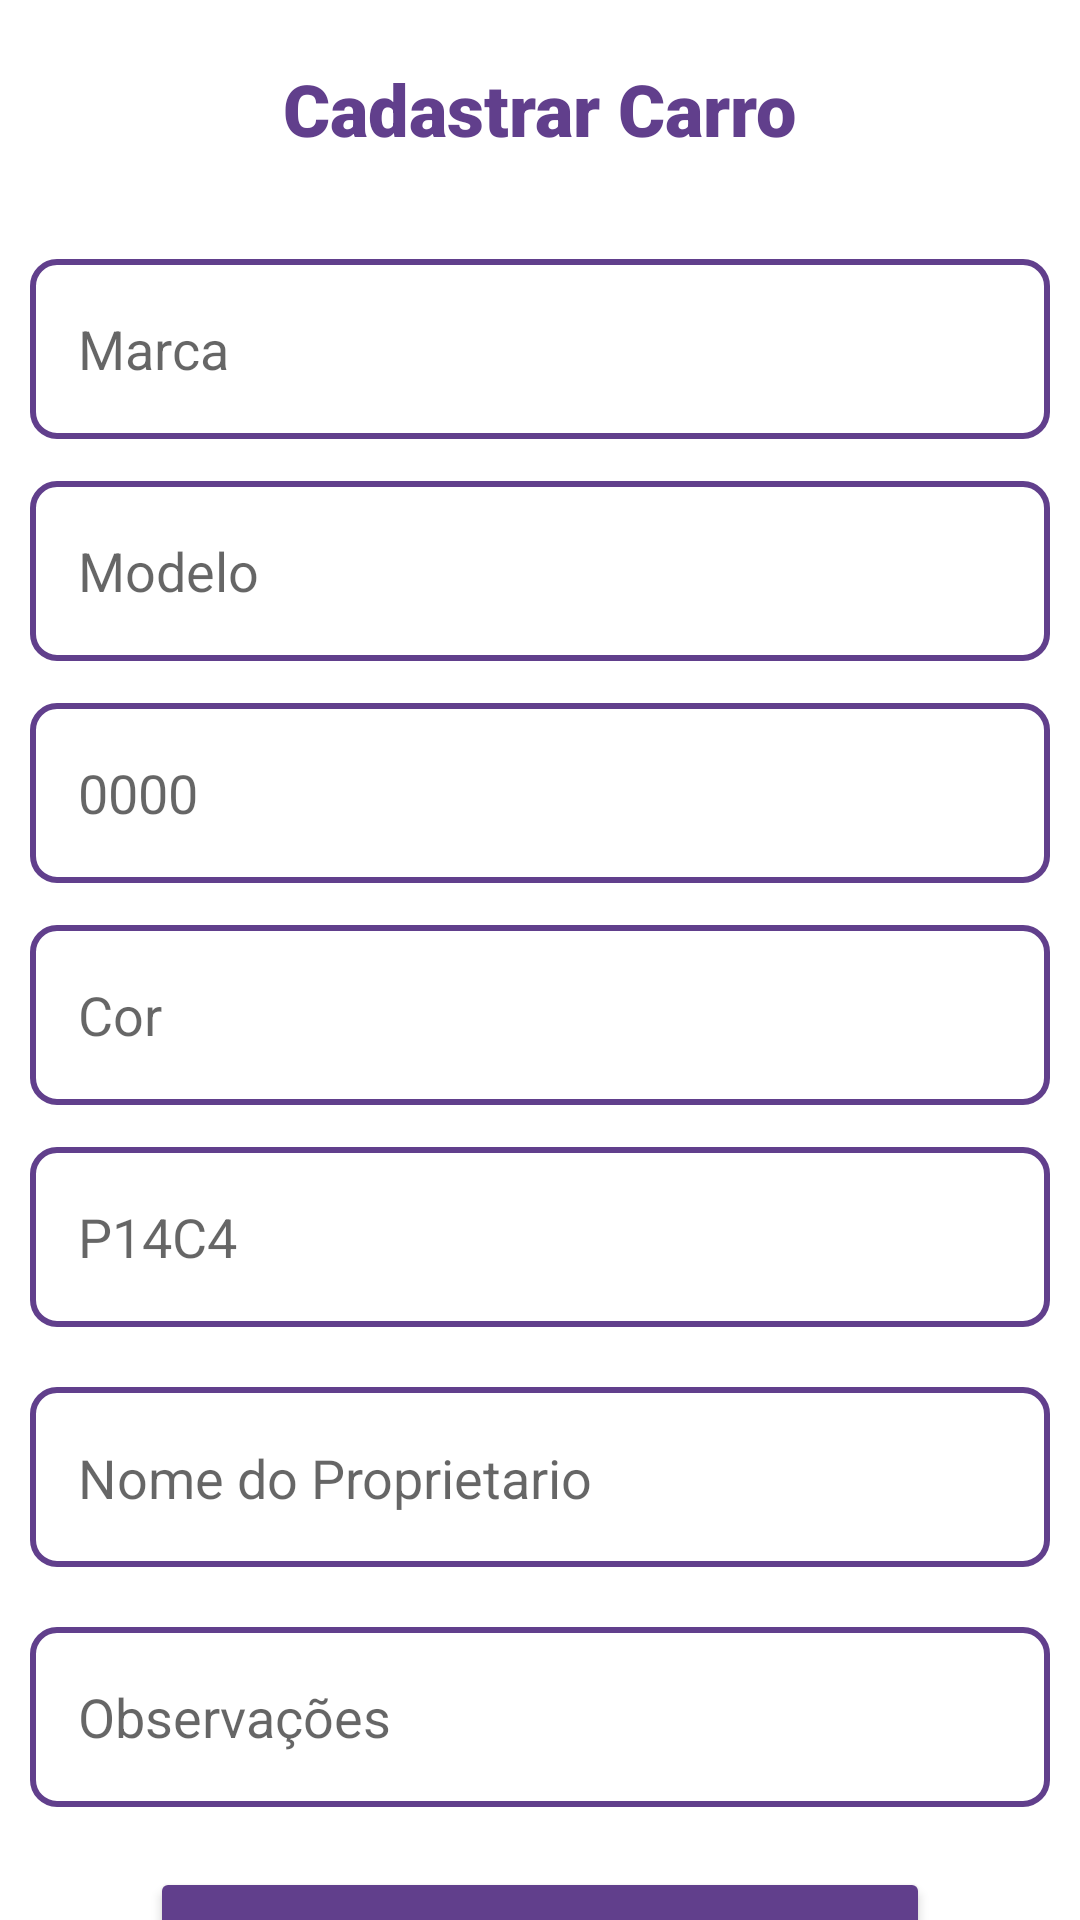

Write the Android layout XML for this screen, with the resource values it uses.
<!-- AndroidManifest.xml: application theme Theme.Project1andorid2 -->
<!-- res/layout/activity_add.xml -->
<?xml version="1.0" encoding="utf-8"?>
<LinearLayout xmlns:android="http://schemas.android.com/apk/res/android"
    xmlns:app="http://schemas.android.com/apk/res-auto"
    xmlns:tools="http://schemas.android.com/tools"
    android:layout_width="match_parent"
    android:layout_height="wrap_content"
    android:orientation="vertical"
    tools:context=".activity.AddActivity">

    <TextView
        android:id="@+id/textView"
        android:layout_width="wrap_content"
        android:layout_height="wrap_content"
        android:layout_gravity="center"
        android:text="@string/cadastro_carro"
        android:textSize="24sp"
        android:padding="20dp"
        android:textColor="@color/roxo"
        android:fontFamily="sans-serif-black"/>

    <EditText
        android:id="@+id/etMarca"
        android:layout_width="match_parent"
        android:layout_height="60dp"
        android:background="@drawable/puple_border"
        android:padding="16dp"
        android:layout_marginTop="14dp"
        android:layout_marginLeft="10dp"
        android:layout_marginRight="10dp"
        android:hint="@string/marca"
        android:inputType="text" />

    <EditText
        android:id="@+id/etModelo"
        android:layout_width="match_parent"
        android:layout_height="60dp"
        android:background="@drawable/puple_border"
        android:padding="16dp"
        android:layout_marginLeft="10dp"
        android:layout_marginRight="10dp"
        android:layout_marginTop="14dp"
        android:hint="@string/modelo"
        android:inputType="text" />

    <EditText
        android:id="@+id/etAno"
        android:layout_width="match_parent"
        android:layout_height="60dp"
        android:background="@drawable/puple_border"
        android:padding="16dp"
        android:layout_marginLeft="10dp"
        android:layout_marginRight="10dp"
        android:layout_marginTop="14dp"
        android:hint="@string/ano"
        android:inputType="number" />

    <EditText
        android:id="@+id/etCor"
        android:layout_width="match_parent"
        android:layout_height="60dp"
        android:background="@drawable/puple_border"
        android:padding="16dp"
        android:layout_marginLeft="10dp"
        android:layout_marginRight="10dp"
        android:layout_marginTop="14dp"
        android:hint="@string/cor"
        android:inputType="text" />

    <EditText
        android:id="@+id/etPlaca"
        android:layout_width="match_parent"
        android:layout_height="60dp"
        android:background="@drawable/puple_border"
        android:padding="16dp"
        android:layout_marginLeft="10dp"
        android:layout_marginRight="10dp"
        android:layout_marginTop="14dp"
        android:hint="@string/placa"
        android:inputType="text" />

    <EditText
        android:id="@+id/etNomeProprietario"
        android:layout_width="match_parent"
        android:layout_height="60dp"
        android:layout_marginLeft="10dp"
        android:layout_marginRight="10dp"
        android:layout_marginTop="20dp"
        android:background="@drawable/puple_border"
        android:padding="16dp"
        android:hint="@string/nomeProp"
        android:inputType="text" />

    <EditText
        android:id="@+id/etObs"
        android:layout_width="match_parent"
        android:layout_height="60dp"
        android:layout_marginTop="20dp"
        android:layout_marginLeft="10dp"
        android:layout_marginRight="10dp"
        android:background="@drawable/puple_border"
        android:padding="16dp"
        android:hint="@string/obs"
        android:inputType="text" />

    <Button
        android:id="@+id/btnCadastraCarro"
        android:layout_width="match_parent"
        android:layout_height="70dp"
        android:layout_marginTop="20dp"
        android:backgroundTint="@color/roxo"
        android:textSize="16sp"
        android:layout_marginHorizontal="50dp"
        android:text="@string/CadastraCarro" />

    <Button
        android:id="@+id/btnCancela"
        android:layout_width="match_parent"
        android:layout_height="70dp"
        android:layout_marginTop="20dp"
        android:backgroundTint="@color/white"
        android:textColor="@color/roxo"
        android:textSize="16sp"
        android:layout_marginHorizontal="50dp"
        android:text="@string/cancelar" />

</LinearLayout>
<!-- resources referenced by this layout -->
<resources>
  <color name="roxo">#613F8C</color>
  <color name="white">#FFFFFFFF</color>
  <!-- drawable puple_border (drawable) -->
  <?xml version="1.0" encoding="utf-8"?>
  <shape xmlns:android="http://schemas.android.com/apk/res/android"
      android:shape="rectangle">
      <stroke android:width="2dp"
          android:color="@color/roxo"/>
      <corners android:radius="8dp"/>
  </shape>
  <string name="CadastraCarro">Cadastrar Carro</string>
  <string name="ano">0000</string>
  <string name="cadastro_carro">Cadastrar Carro</string>
  <string name="cancelar">Cancelar</string>
  <string name="cor">Cor</string>
  <string name="marca">Marca</string>
  <string name="modelo">Modelo</string>
  <string name="nomeProp">Nome do Proprietario\n</string>
  <string name="obs">Observações</string>
  <string name="placa">P14C4</string>
  <style name="Theme.Project1andorid2" parent="Theme.MaterialComponents.DayNight.NoActionBar">
          
          <item name="colorPrimary">@color/purple_500</item>
          <item name="colorPrimaryVariant">@color/purple_700</item>
          <item name="colorOnPrimary">@color/white</item>
          
          <item name="colorSecondary">@color/teal_200</item>
          <item name="colorSecondaryVariant">@color/teal_700</item>
          <item name="colorOnSecondary">@color/black</item>
          
          <item name="android:statusBarColor">?attr/colorPrimaryVariant</item>
          
      </style>
  <color name="purple_500">#FF6200EE</color>
  <color name="purple_700">#FF3700B3</color>
  <color name="teal_200">#FF03DAC5</color>
  <color name="teal_700">#FF018786</color>
  <color name="black">#FF000000</color>
</resources>
